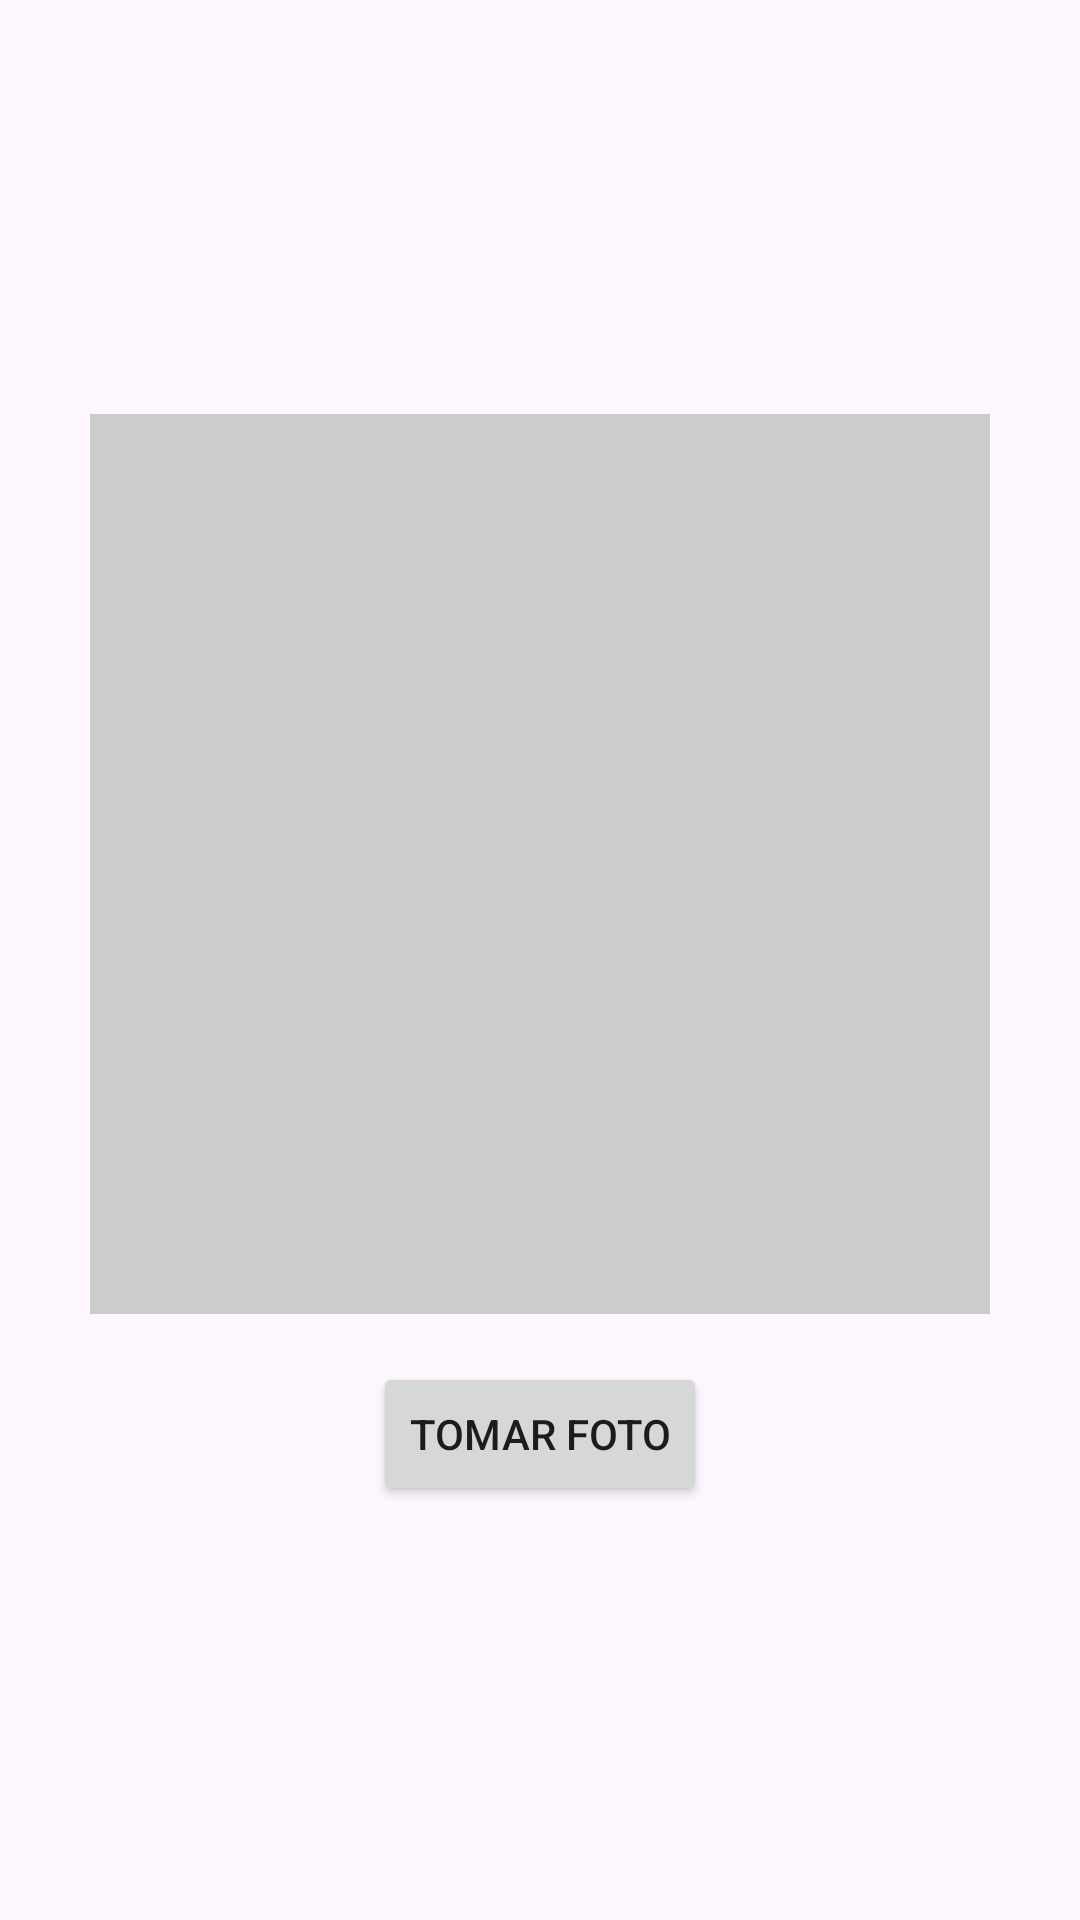

Write the Android layout XML for this screen, with the resource values it uses.
<!-- AndroidManifest.xml: application theme Theme.AppResenias -->
<!-- res/layout/activity_camara.xml -->
<?xml version="1.0" encoding="utf-8"?>
<LinearLayout xmlns:android="http://schemas.android.com/apk/res/android"
    android:layout_width="match_parent"
    android:layout_height="match_parent"
    android:orientation="vertical"
    android:gravity="center"
    android:padding="16dp">

    <ImageView
        android:id="@+id/imageViewFoto"
        android:layout_width="300dp"
        android:layout_height="300dp"
        android:layout_marginBottom="16dp"
        android:scaleType="centerCrop"
        android:background="#CCCCCC" />

    <Button
        android:id="@+id/btnTomarFoto"
        android:layout_width="wrap_content"
        android:layout_height="wrap_content"
        android:text="Tomar Foto" />
</LinearLayout>
<!-- resources referenced by this layout -->
<resources>
  <style name="Theme.AppResenias" parent="Base.Theme.AppResenias" />
  <style name="Base.Theme.AppResenias" parent="Theme.Material3.DayNight.NoActionBar">
          
          
      </style>
</resources>
